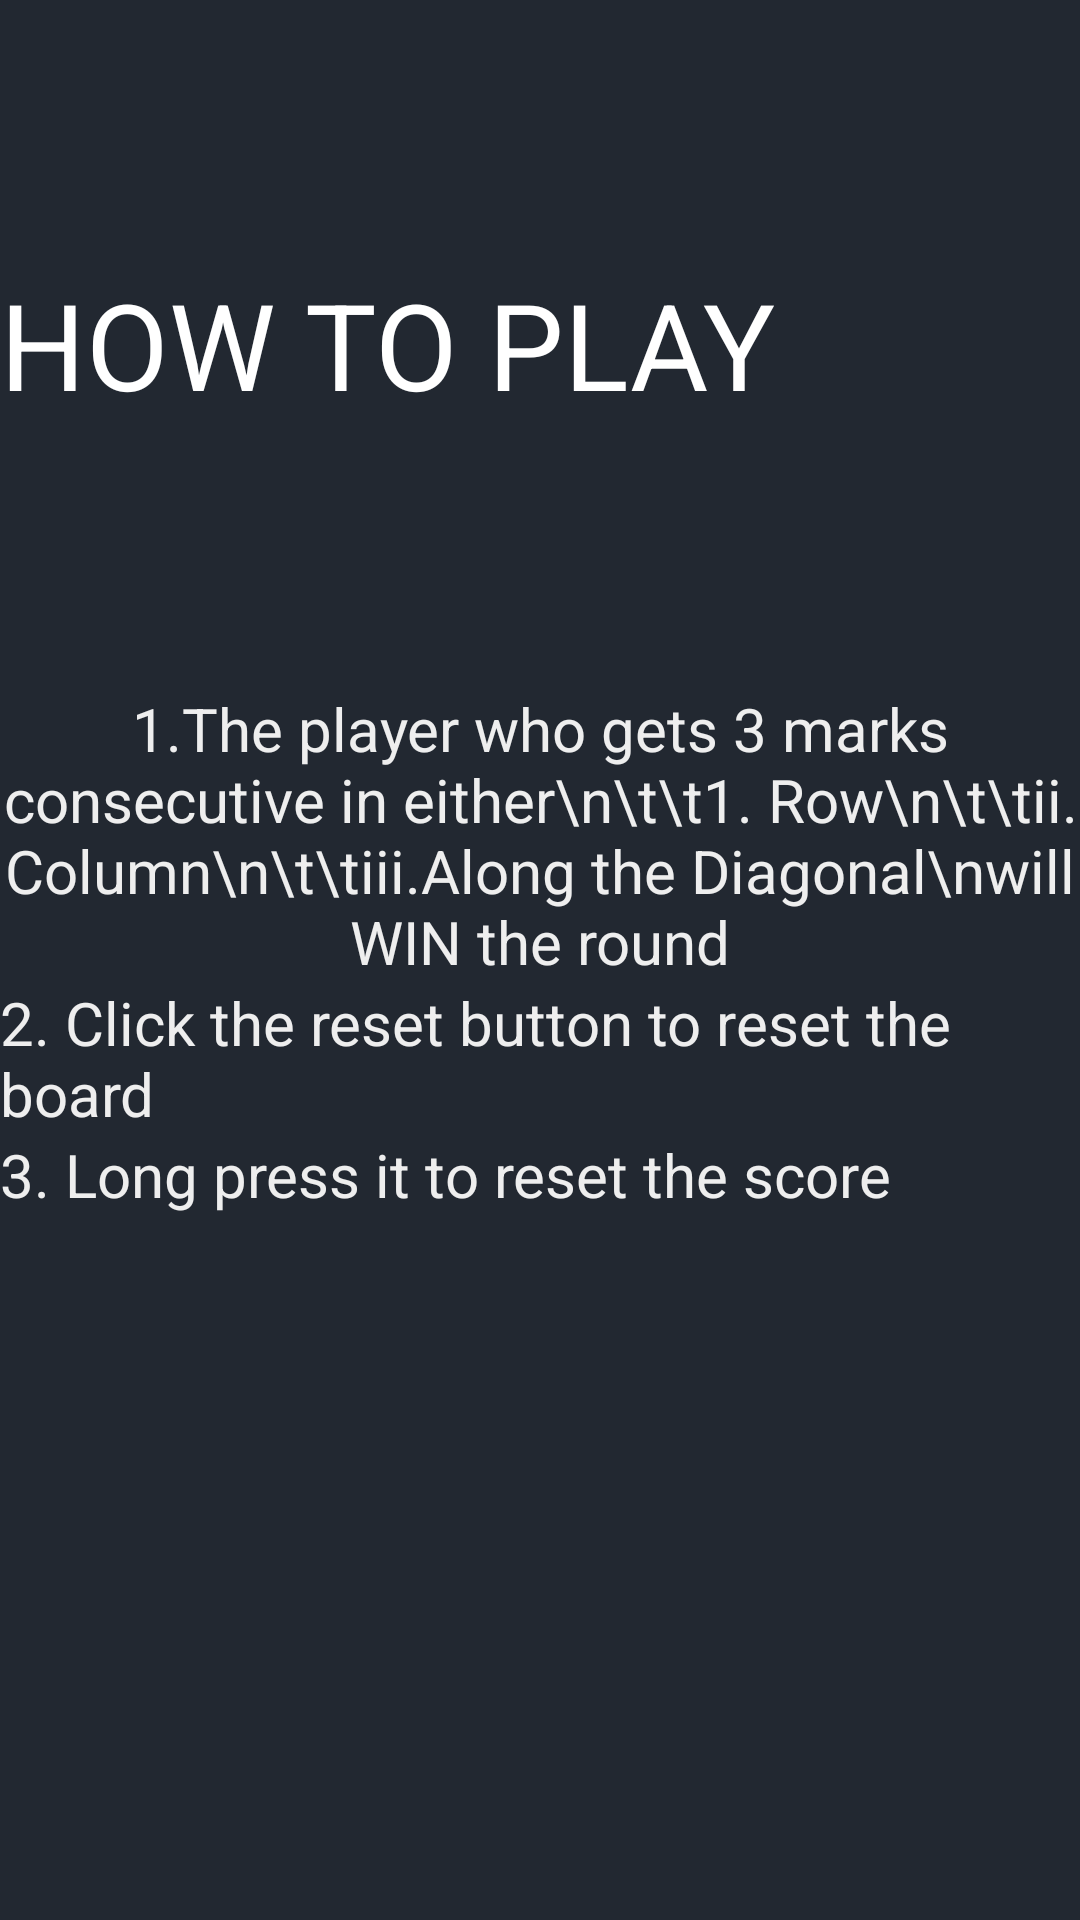

Reconstruct the res/layout file that produces this screen, plus the resources it refers to.
<!-- AndroidManifest.xml: application theme Theme.AppCompat.Light.DarkActionBar -->
<!-- res/layout/activity_instructions.xml -->
<?xml version="1.0" encoding="utf-8"?>
<LinearLayout xmlns:android="http://schemas.android.com/apk/res/android"
    xmlns:app="http://schemas.android.com/apk/res-auto"
    xmlns:tools="http://schemas.android.com/tools"
    android:layout_width="match_parent"
    android:layout_height="match_parent"
    tools:context=".Instructions_activity"
    android:orientation="vertical"
    android:background="@color/dark_background">

<TextView
    android:layout_width="match_parent"
    android:layout_height="wrap_content"
    android:text="HOW TO PLAY"
    android:textColor="@color/white"
    android:layout_weight="0.75"
    android:textSize="40sp"
    android:gravity="center_vertical"/>
<TextView
    android:layout_width="wrap_content"
    android:layout_height="wrap_content"
    android:text="1.The player who gets 3 marks consecutive in either\n\t\t1. Row\n\t\tii. Column\n\t\tiii.Along the Diagonal\nwill WIN the round"
    android:gravity="center"
    android:textColor="@color/light_grey"
    android:textSize="20sp"/>
<TextView
    android:layout_width="wrap_content"
    android:layout_height="wrap_content"
    android:text="2. Click the reset button to reset the board"
    android:textSize="20sp"
    android:textColor="@color/light_grey"
    />
<TextView
    android:layout_width="wrap_content"
    android:layout_height="wrap_content"
    android:text="3. Long press it to reset the score"
    android:textColor="@color/light_grey"
    android:textSize="20sp"
    android:layout_weight="1"/>
</LinearLayout>
<!-- resources referenced by this layout -->
<resources>
  <color name="dark_background">#222831</color>
  <color name="light_grey">#eeeeee</color>
  <color name="white">#FFFFFFFF</color>
</resources>
